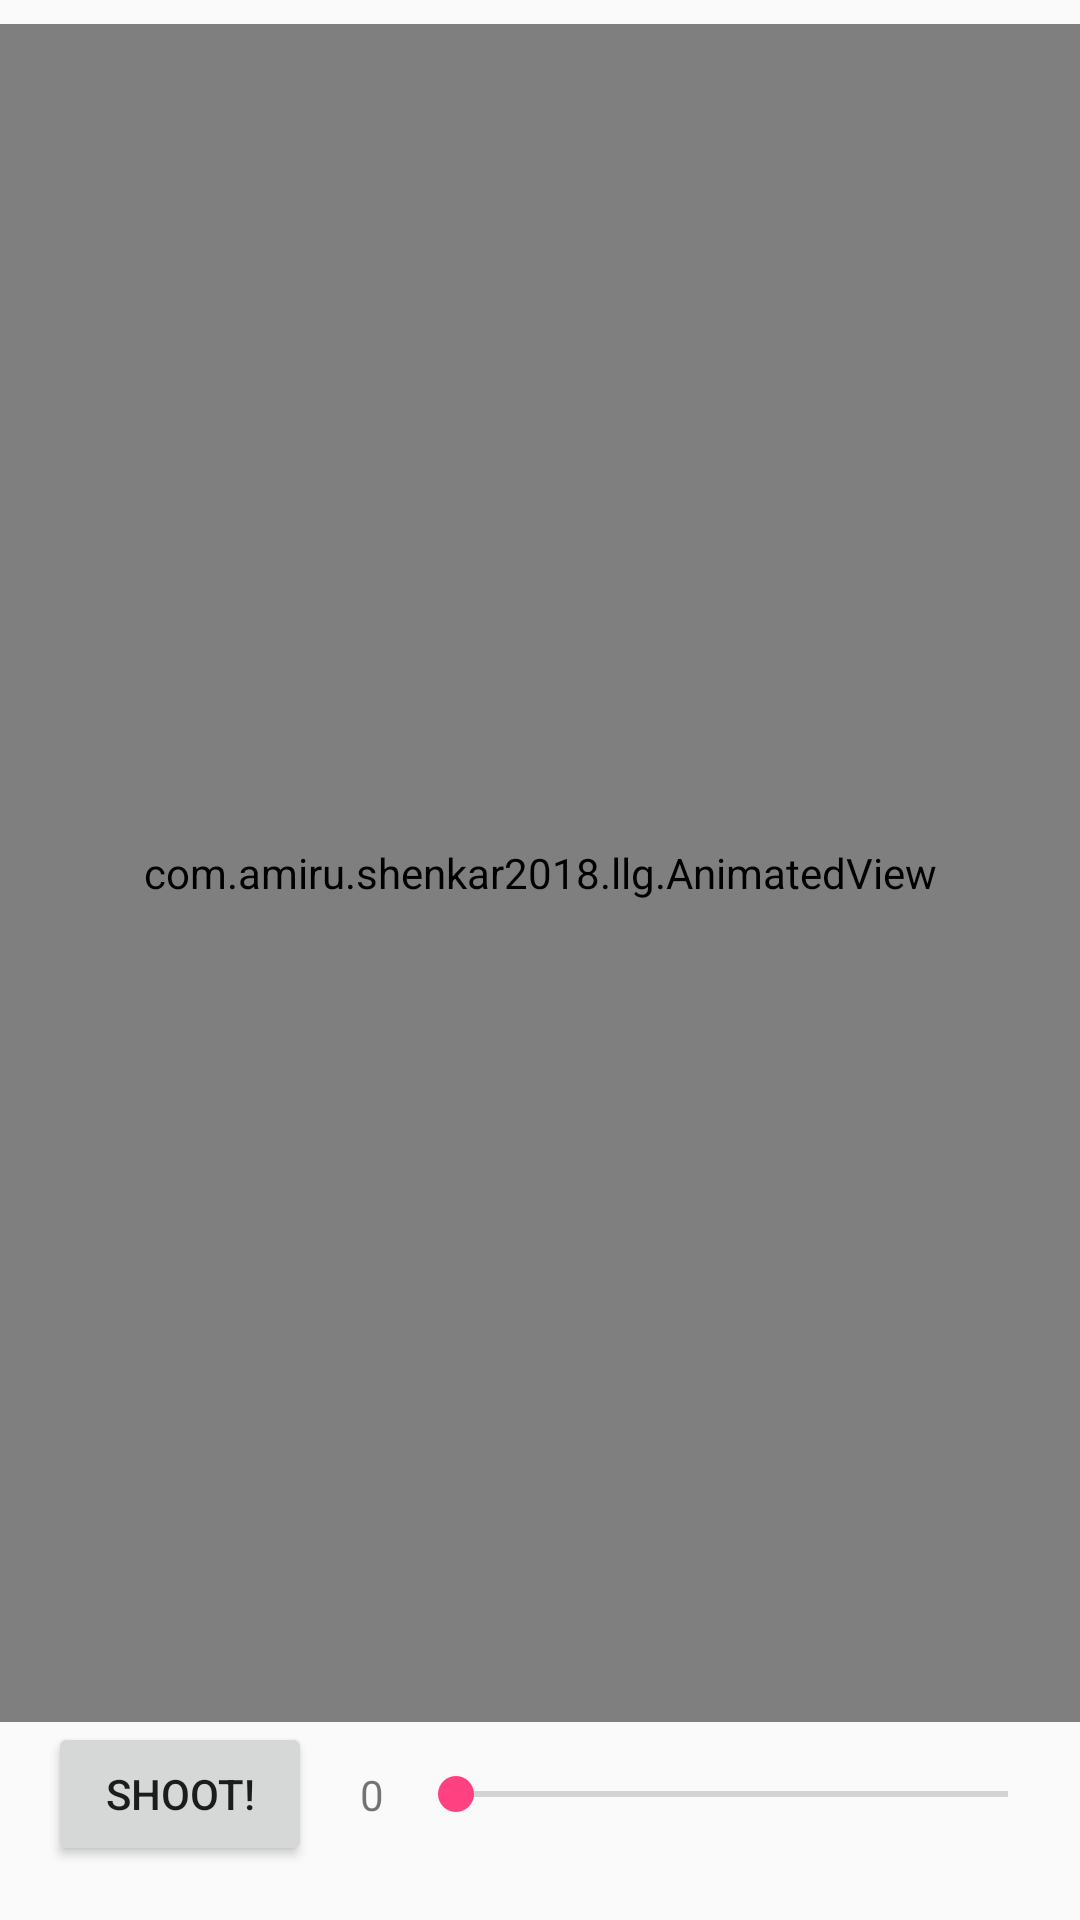

The Android layout XML behind this screen, and the referenced resources:
<!-- AndroidManifest.xml: application theme AppTheme -->
<!-- res/layout/activity_low_level_animation.xml -->
<?xml version="1.0" encoding="utf-8"?>
<android.support.constraint.ConstraintLayout xmlns:android="http://schemas.android.com/apk/res/android"
    xmlns:app="http://schemas.android.com/apk/res-auto"
    xmlns:tools="http://schemas.android.com/tools"
    android:layout_width="match_parent"
    android:layout_height="match_parent"
    tools:context=".llg.LowLevelAnimationActivity">

    <com.amiru.shenkar2018.llg.AnimatedView
        android:id="@+id/animatedView"
        android:layout_width="0dp"
        android:layout_height="0dp"
        android:layout_marginTop="8dp"
        app:layout_constraintBottom_toTopOf="@+id/button13"
        app:layout_constraintEnd_toEndOf="parent"
        app:layout_constraintStart_toStartOf="parent"
        app:layout_constraintTop_toTopOf="parent" />

    <Button
        android:id="@+id/button13"
        android:layout_width="wrap_content"
        android:layout_height="wrap_content"
        android:layout_marginBottom="18dp"
        android:layout_marginStart="16dp"
        android:onClick="onShoot"
        android:text="Shoot!"
        app:layout_constraintBottom_toBottomOf="parent"
        app:layout_constraintStart_toStartOf="parent" />

    <TextView
        android:id="@+id/angleTv"
        android:layout_width="wrap_content"
        android:layout_height="wrap_content"
        android:layout_marginStart="16dp"
        android:text="0"
        app:layout_constraintBottom_toBottomOf="@+id/button13"
        app:layout_constraintStart_toEndOf="@+id/button13"
        app:layout_constraintTop_toTopOf="@+id/button13" />

    <SeekBar
        android:id="@+id/seekBar2"
        android:layout_width="0dp"
        android:layout_height="wrap_content"
        android:layout_marginEnd="8dp"
        android:layout_marginStart="8dp"
        android:max="360"
        android:min="0"
        app:layout_constraintBottom_toBottomOf="@+id/button13"
        app:layout_constraintEnd_toEndOf="parent"
        app:layout_constraintStart_toEndOf="@+id/angleTv"
        app:layout_constraintTop_toTopOf="@+id/button13" />

</android.support.constraint.ConstraintLayout>
<!-- resources referenced by this layout -->
<resources>
  <style name="AppTheme" parent="Base.Theme.AppCompat.Light.DarkActionBar">
          
  
          <item name="colorPrimary">@color/colorPrimary</item>
          <item name="colorPrimaryDark">@color/colorPrimaryDark</item>
          <item name="colorAccent">@color/colorAccent</item>
      </style>
  <color name="colorPrimary">#3F51B5</color>
  <color name="colorPrimaryDark">#303F9F</color>
  <color name="colorAccent">#FF4081</color>
</resources>
